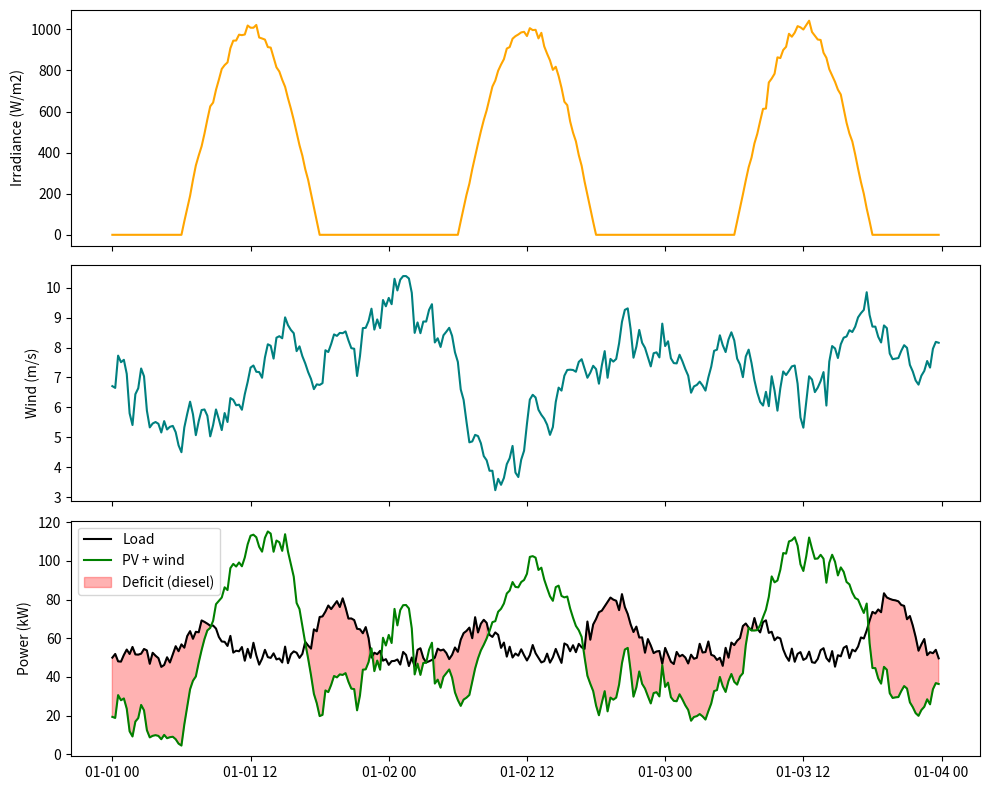

Write the Python code that produced this figure.
# STEP 1: Generate a realistic synthetic dataset for the hybrid microgrid
# Run in Google Colab or any Python 3 (needs numpy, pandas, matplotlib).
# Output: microgrid_data.csv and data_preview.png

import numpy as np
import pandas as pd
import matplotlib.pyplot as plt

rng = np.random.default_rng(42)          # fixed seed so you get the same data every time

# ---------- settings you can change ----------
DAYS = 60                                # how many days of data
STEP_MIN = 15                            # minutes between samples
PV_RATED_KW = 100                        # PV size (your Simulink PV gave about 85-100 kW at 1000 W/m2)
WIND_RATED_KW = 120                      # wind turbine rated power
BASE_LOAD_KW = 50                        # average village load
# ---------------------------------------------

n = DAYS * 24 * 60 // STEP_MIN
t = pd.date_range("2026-01-01", periods=n, freq=f"{STEP_MIN}min")
hour = t.hour + t.minute / 60

# --- irradiance (W/m2): clear-sky bell shape times a cloud factor ---
clear = np.clip(np.sin(np.pi * (hour - 6) / 12), 0, None) * 1000
cloud = np.ones(n)
i = 0
while i < n:
    if rng.random() < 0.004:                         # a cloud event starts
        length = rng.integers(2, 12)                 # lasts 30 min to 3 h
        depth = rng.uniform(0.25, 0.7)               # irradiance falls to 25-70 percent
        cloud[i:i + length] = depth
        i += length
    i += 1
cloud = np.convolve(cloud, np.ones(2) / 2, mode="same")      # soften the edges slightly
irr = clear * cloud * (1 + rng.normal(0, 0.02, n))
irr = np.clip(irr, 0, 1100)

# --- temperature (deg C) ---
temp = 24 + 7 * np.sin(2 * np.pi * (hour - 9) / 24) + rng.normal(0, 0.4, n)

# --- wind speed (m/s): slowly changing random process ---
wind = np.zeros(n)
wind[0] = 6.0
for k in range(1, n):
    wind[k] = 0.97 * wind[k - 1] + 0.03 * 6.0 + rng.normal(0, 0.45)
wind = np.clip(wind + 1.0 * np.sin(2 * np.pi * (hour - 15) / 24), 0, 25)

# --- load (kW): morning and evening peaks ---
load = (BASE_LOAD_KW
        + 18 * np.exp(-((hour - 8) ** 2) / 4)
        + 30 * np.exp(-((hour - 19.5) ** 2) / 5)
        + rng.normal(0, 3, n))

# --- convert weather to power ---
t_cell = temp + 0.03 * irr
pv_kw = PV_RATED_KW * (irr / 1000) * (1 - 0.004 * (t_cell - 25))
pv_kw = np.clip(pv_kw, 0, PV_RATED_KW)

v_in, v_rated, v_out = 3.0, 12.0, 25.0                 # wind turbine curve
frac = np.where(wind < v_in, 0.0,
        np.where(wind < v_rated, (wind**3 - v_in**3) / (v_rated**3 - v_in**3),
        np.where(wind < v_out, 1.0, 0.0)))
wind_kw = WIND_RATED_KW * frac

df = pd.DataFrame({
    "time": t, "irradiance_wm2": irr.round(1), "temp_c": temp.round(2),
    "wind_ms": wind.round(2), "load_kw": load.round(2),
    "pv_kw": pv_kw.round(2), "wind_kw": wind_kw.round(2),
})
df["renewable_kw"] = (df.pv_kw + df.wind_kw).round(2)
df["deficit_kw"] = (df.load_kw - df.renewable_kw).clip(lower=0).round(2)   # what diesel must cover
df.to_csv("microgrid_data.csv", index=False)

print("Rows:", len(df))
print(df.describe().loc[["mean", "min", "max"]].round(1).T)
print("Share of time with a deficit (diesel needed): %.0f %%" % (100 * (df.deficit_kw > 0).mean()))

# --- preview plot: first 3 days ---
d = df.iloc[: 3 * 96]
fig, ax = plt.subplots(3, 1, figsize=(10, 8), sharex=True)
ax[0].plot(d.time, d.irradiance_wm2, color="orange"); ax[0].set_ylabel("Irradiance (W/m2)")
ax[1].plot(d.time, d.wind_ms, color="teal"); ax[1].set_ylabel("Wind (m/s)")
ax[2].plot(d.time, d.load_kw, label="Load", color="black")
ax[2].plot(d.time, d.renewable_kw, label="PV + wind", color="green")
ax[2].fill_between(d.time, d.renewable_kw, d.load_kw, where=d.load_kw > d.renewable_kw,
                   color="red", alpha=0.3, label="Deficit (diesel)")
ax[2].set_ylabel("Power (kW)"); ax[2].legend()
plt.tight_layout(); plt.savefig("data_preview.png", dpi=120)
print("Saved microgrid_data.csv and data_preview.png")
